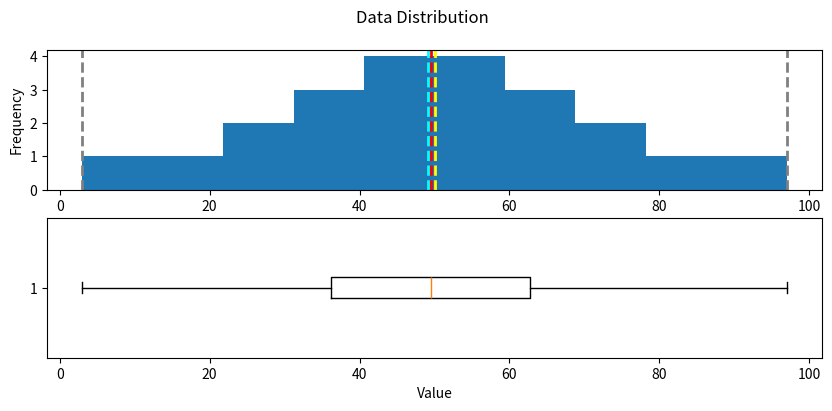

Here is the Python script that generated this plot:
import pandas as pd 
import numpy as np 

from matplotlib import pyplot as plt

data = [50,50,47,97,49,3,53,42,26,74,82,62,37,15,70,27,36,35,48,52,63,64]
grades = np.array(data)

study_hours = [10.0,11.5,9.0,16.0,9.25,1.0,11.5,9.0,8.5,14.5,15.5,
               13.75,9.0,8.0,15.5,8.0,9.0,6.0,10.0,12.0,12.5,12.0]

student_data = np.array([study_hours, grades])


df_students = pd.DataFrame({'Name': ['Dan', 'Joann', 'Pedro', 'Rosie', 'Ethan', 'Vicky', 'Frederic', 'Jimmie', 
                                     'Rhonda', 'Giovanni', 'Francesca', 'Rajab', 'Naiyana', 'Kian', 'Jenny',
                                     'Jakeem','Helena','Ismat','Anila','Skye','Daniel','Aisha'],
                            'StudyHours':student_data[0],
                            'Grade':student_data[1]})

# Remove any rows with missing data
df_students = df_students.dropna(axis=0, how='any')

# Calculate who passed, assuming '60' is the grade needed to pass
passes  = pd.Series(df_students['Grade'] >= 60)

# Save who passed to the Pandas dataframe
df_students = pd.concat([df_students, passes.rename("Pass")], axis=1)

#-----------------------------------------------------------------------------
# Graficando un box plot y un histograma 

# Create a function that we can re-use
def show_distribution(var_data):
    from matplotlib import pyplot as plt

    # Get statistics
    min_val = var_data.min()
    max_val = var_data.max()
    mean_val = var_data.mean()
    med_val = var_data.median()
    mod_val = var_data.mode()[0]

    print('Minimum:{:.2f}\nMean:{:.2f}\nMedian:{:.2f}\nMode:{:.2f}\nMaximum:{:.2f}\n'.format(min_val,
                                                                                            mean_val,
                                                                                            med_val,
                                                                                            mod_val,
                                                                                            max_val))

    # Create a figure for 2 subplots (2 rows, 1 column)
    fig, ax = plt.subplots(2, 1, figsize = (10,4))

    # Plot the histogram   
    ax[0].hist(var_data)
    ax[0].set_ylabel('Frequency')

    # Add lines for the mean, median, and mode
    ax[0].axvline(x=min_val, color = 'gray', linestyle='dashed', linewidth = 2)
    ax[0].axvline(x=mean_val, color = 'cyan', linestyle='dashed', linewidth = 2)
    ax[0].axvline(x=med_val, color = 'red', linestyle='dashed', linewidth = 2)
    ax[0].axvline(x=mod_val, color = 'yellow', linestyle='dashed', linewidth = 2)
    ax[0].axvline(x=max_val, color = 'gray', linestyle='dashed', linewidth = 2)

    # Plot the boxplot   
    ax[1].boxplot(var_data, vert=False)
    ax[1].set_xlabel('Value')

    # Add a title to the Figure
    fig.suptitle('Data Distribution')

    # Show the figure
    fig.show()
    plt.show()

# Get the variable to examine
col = df_students['Grade']
# Call the function
show_distribution(col)